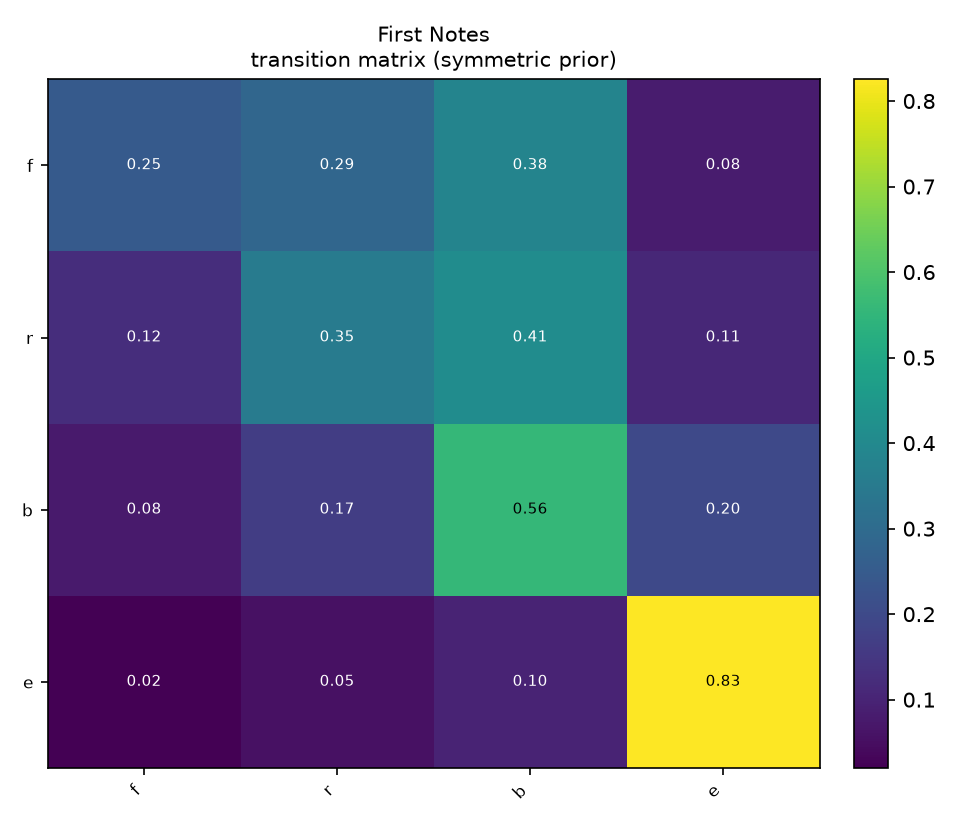

The data file committed next to this chart (first rows):
, f, r, b, e
f, 0.2483, 0.2863, 0.384, 0.08141
r, 0.1238, 0.354, 0.4111, 0.1111
b, 0.07834, 0.1671, 0.5576, 0.197
e, 0.01995, 0.05486, 0.09975, 0.8254
